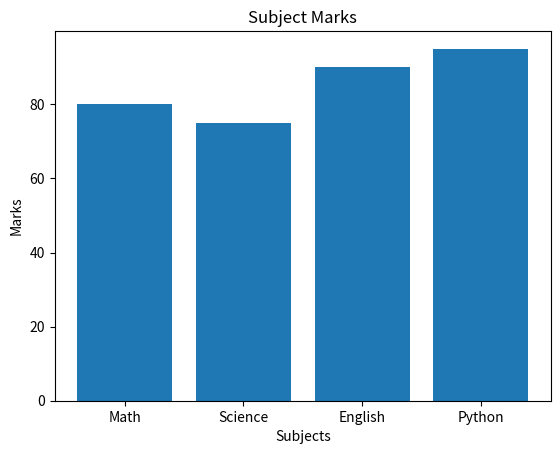

Write Python code to recreate this figure.
import matplotlib.pyplot as plt

subjects = ["Math","Science","English","Python"]
marks = [80,75,90,95]

plt.bar(subjects,marks)
plt.xlabel("Subjects")
plt.ylabel("Marks")
plt.title("Subject Marks")
plt.show()
